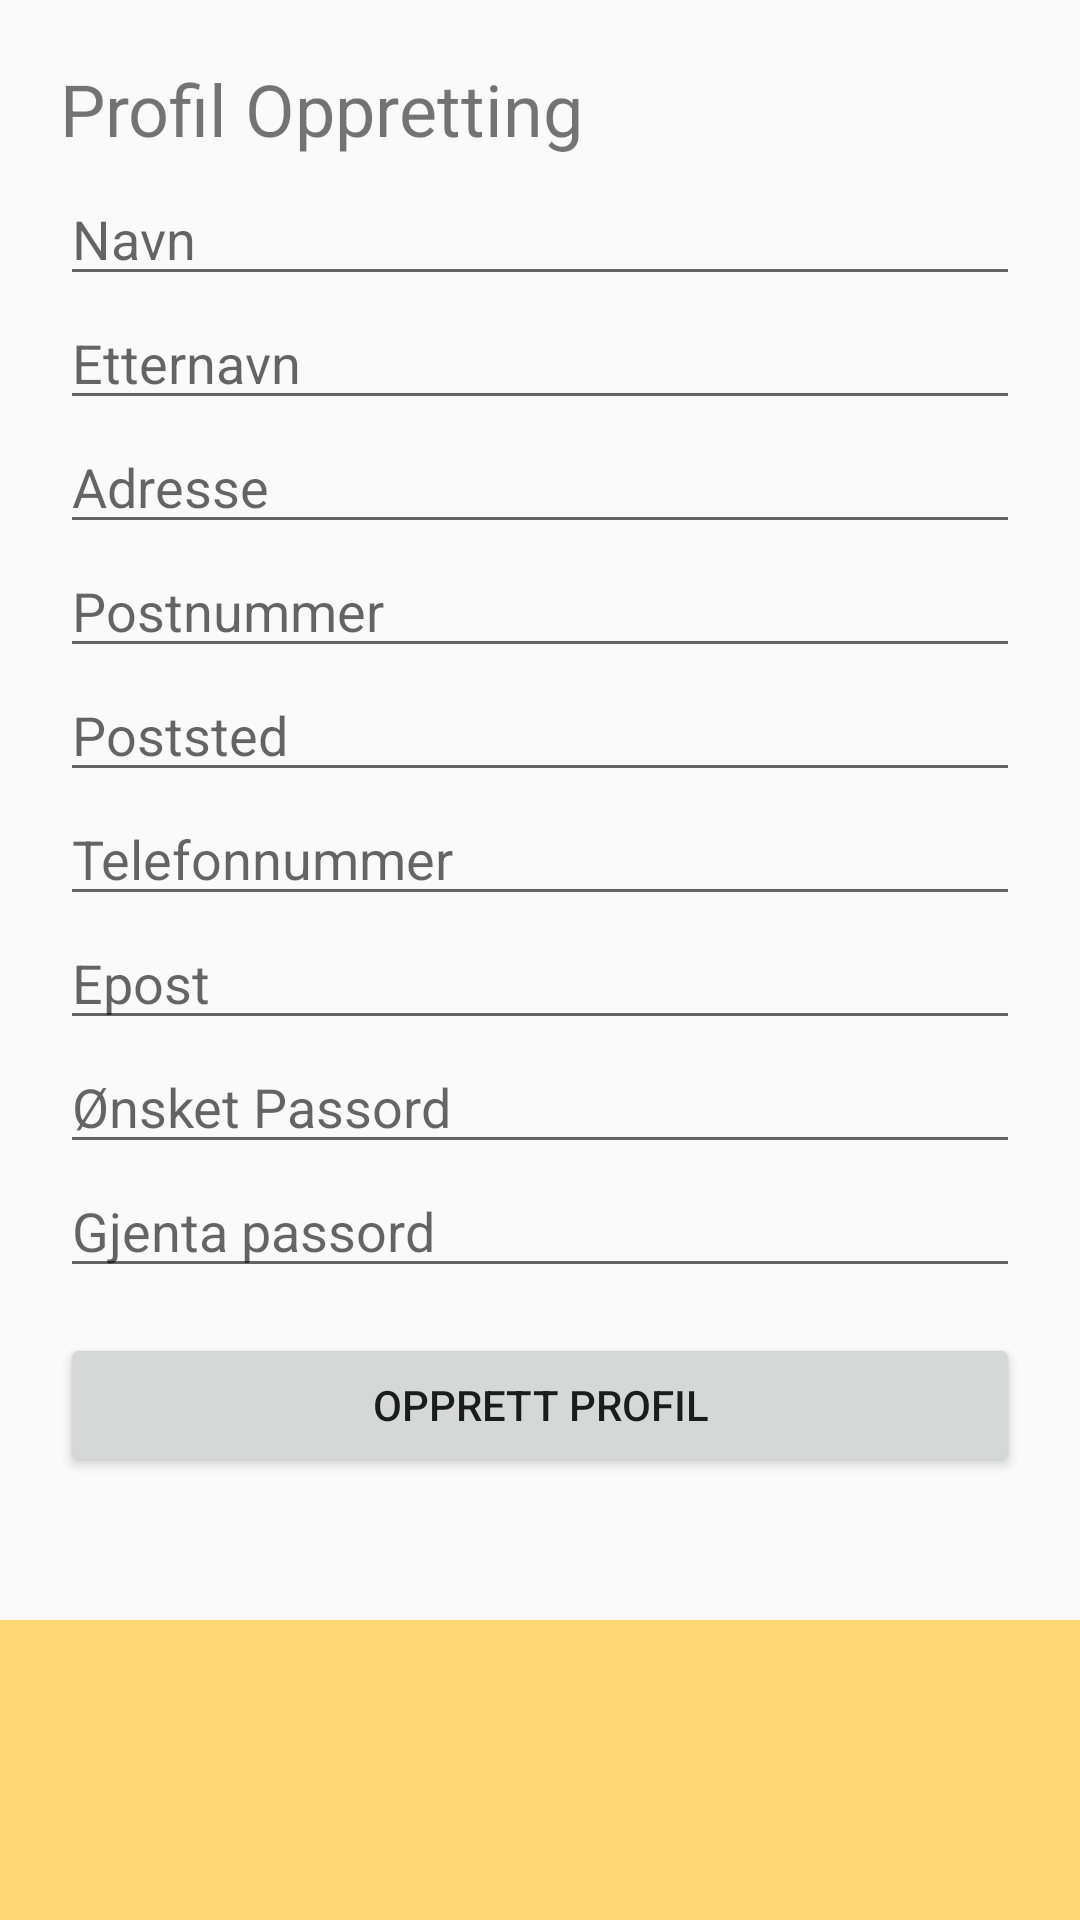

Android layout source for this screen:
<!-- AndroidManifest.xml: application theme AppTheme -->
<!-- res/layout/fragment_registrer_bruker.xml -->
<?xml version="1.0" encoding="utf-8"?>
<androidx.constraintlayout.widget.ConstraintLayout xmlns:android="http://schemas.android.com/apk/res/android"
    xmlns:app="http://schemas.android.com/apk/res-auto"
    android:layout_width="match_parent"
    android:layout_height="match_parent">

    <LinearLayout
        android:layout_width="match_parent"
        android:layout_height="match_parent"
        android:orientation="vertical"
        android:padding="20dp">

        <TextView
            android:id="@+id/fff"
            android:layout_width="match_parent"
            android:layout_height="wrap_content"
            android:layout_marginBottom="5sp"
            android:text="@string/profil_oppretting"
            android:textSize="24sp" />

        <EditText
            android:id="@+id/name_new"
            android:layout_width="match_parent"
            android:layout_height="wrap_content"
            android:hint="@string/name" />

        <EditText
            android:id="@+id/last_name_new"
            android:layout_width="match_parent"
            android:layout_height="wrap_content"
            android:hint="@string/last_name" />

        <EditText
            android:id="@+id/address_new"
            android:layout_width="match_parent"
            android:layout_height="wrap_content"
            android:hint="@string/address" />

        <EditText
            android:id="@+id/postal_code_new"
            android:layout_width="match_parent"
            android:layout_height="wrap_content"
            android:hint="@string/postal_code"
            android:inputType="number" />

        <EditText
            android:id="@+id/postal_place_new"
            android:layout_width="match_parent"
            android:layout_height="wrap_content"
            android:hint="Poststed"
            android:inputType="number" />

        <EditText
            android:id="@+id/phone_num_new"
            android:layout_width="match_parent"
            android:layout_height="wrap_content"
            android:hint="@string/phone_num"
            android:inputType="phone" />

        <EditText
            android:id="@+id/email_new"
            android:layout_width="match_parent"
            android:layout_height="wrap_content"
            android:hint="@string/email"
            android:inputType="textEmailAddress" />

        <EditText
            android:id="@+id/password_new"
            android:layout_width="match_parent"
            android:layout_height="wrap_content"
            android:hint="@string/passwd"
            android:inputType="textPassword" />

        <EditText
            android:id="@+id/confirmation_pw"
            android:layout_width="match_parent"
            android:layout_height="wrap_content"
            android:hint="@string/confirm_pw"
            android:inputType="textPassword" />

        <Button
            android:layout_width="match_parent"
            android:layout_height="wrap_content"
            android:layout_marginTop="15dp"
            android:onClick="saveUserBtn"
            android:text="@string/create_profile" />

    </LinearLayout>

    <LinearLayout
        android:id="@+id/bottomColor"
        android:layout_width="match_parent"
        android:layout_height="100dp"
        android:background="@color/colorPrimary"
        android:orientation="horizontal"
        app:layout_constraintBottom_toBottomOf="parent"
        app:layout_constraintEnd_toEndOf="parent"
        app:layout_constraintStart_toStartOf="parent">

    </LinearLayout>

</androidx.constraintlayout.widget.ConstraintLayout>
<!-- resources referenced by this layout -->
<resources>
  <color name="colorPrimary">#FFD775</color>
  <string name="address">Adresse</string>
  <string name="confirm_pw">Gjenta passord</string>
  <string name="create_profile">Opprett profil</string>
  <string name="email">Epost</string>
  <string name="last_name">Etternavn</string>
  <string name="name">Navn</string>
  <string name="passwd">Ønsket Passord</string>
  <string name="phone_num">Telefonnummer</string>
  <string name="postal_code">Postnummer</string>
  <string name="profil_oppretting">Profil Oppretting</string>
  <style name="AppTheme" parent="Theme.AppCompat.Light.DarkActionBar">
          
          <item name="colorPrimary">@color/colorPrimary</item>
          <item name="colorPrimaryDark">@color/colorPrimaryDark</item>
          <item name="colorAccent">@color/colorAccent</item>
          <item name="android:windowLightStatusBar">true</item>
      </style>
  <color name="colorPrimaryDark">#FFD775</color>
  <color name="colorAccent">#03DAC5</color>
</resources>
